Run: headless pygame with SDL's dummy video driver; simulated clock (each Clock.tick advances the game by its frame time, no real sleeping); random seed 0; keys injected as events and as key.get_pressed() state; no mouse input.
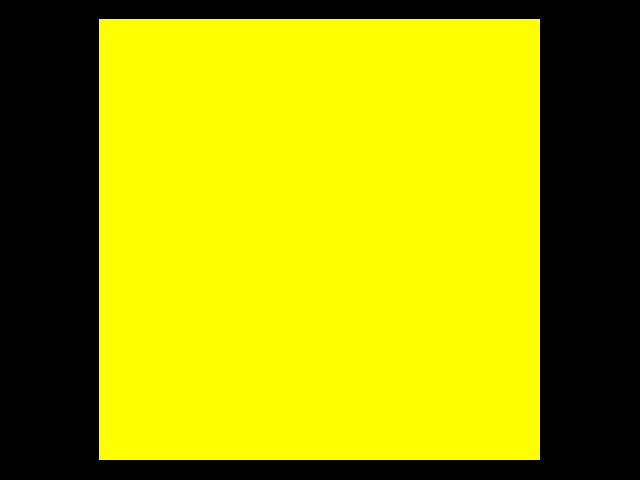
Frame 1 of 4 · flips 1–60 · no input
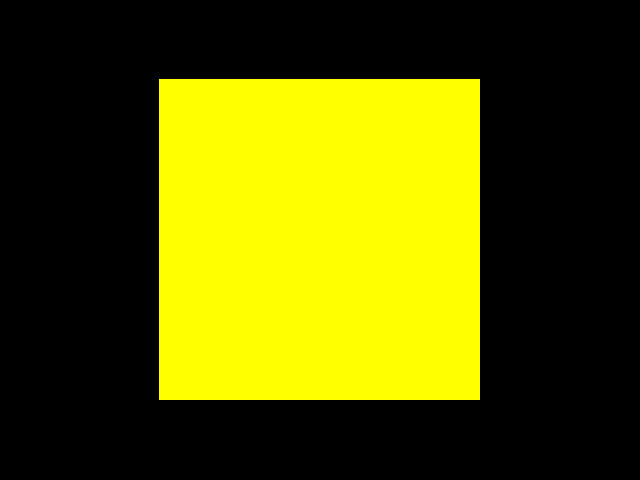
Frame 2 of 4 · flips 61–180 · tapped SPACE, RETURN · held RIGHT (→), D
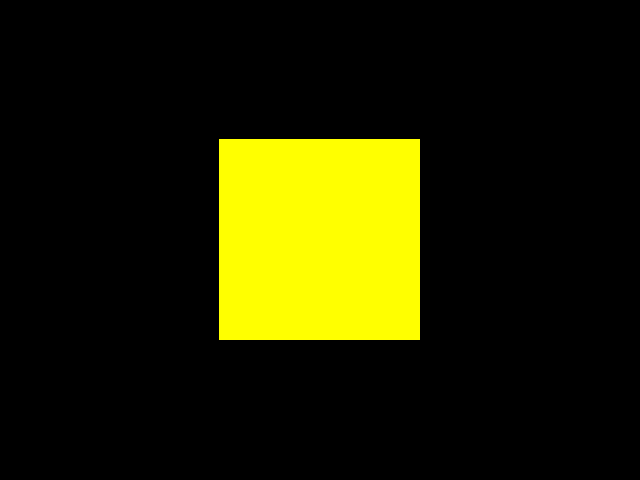
Frame 3 of 4 · flips 181–300 · held DOWN (↓), S
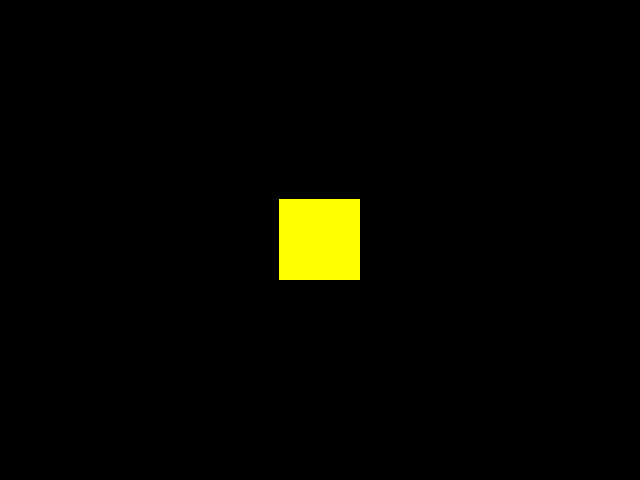
Frame 4 of 4 · flips 301–420 · held LEFT (←), A, UP (↑), W

The pygame program that drew these frames:

#### TOP

import pygame, sys, random
#incluye propiedades del sistema y estado de juego
import pygame.locals as GAME_GLOBALS
#incluye lista de eventos: teclado, sistema, etc. 
import pygame.event as GAME_EVENTS

pygame.init()
windowWidth = 640
windowHeight = 480
surface = pygame.display.set_mode((windowWidth, windowHeight))
pygame.display.set_caption("Pygame Shapes!")


#### FRAGMENTO 04

#Creamos cuatro variables
rectX = windowWidth / 2
rectY = windowHeight / 2
rectWidth = 500
rectHeight = 500

while True:
    #Borramos la informacion del frame anterior
    surface.fill((0, 0, 0))
    
    #Dibujamos una forma
    pygame.draw.rect(surface, (255, 255, 0), (rectX-rectWidth /2, rectY-rectHeight /2, rectWidth, rectHeight))
    
    #Toma el valor actual y sumale el valor que viene después
    rectWidth -= 1
    rectHeight -= 1
  
#### BOTTOM

    for event in GAME_EVENTS.get():
        if event.type == GAME_GLOBALS.QUIT:
            pygame.quit()
            sys.exit()
    pygame.display.update()
